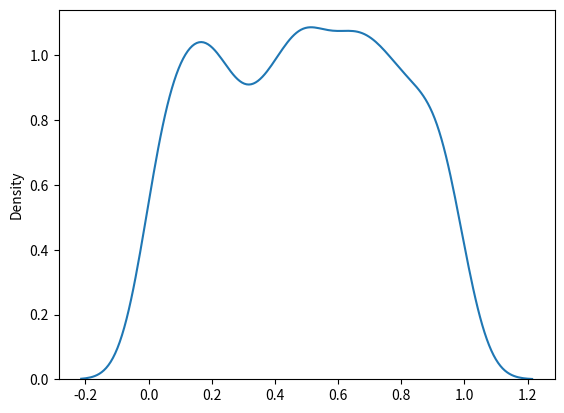

The script that saved this image: (Note: this script raises an exception after producing the figure.)
'''
Uniform Distribution
Uniform Distribution
Used to describe probability where every event has equal chances of occuring.

E.g. Generation of random numbers.

It has three parameters:

a - lower bound - default 0 .0.

b - upper bound - default 1.0.

size - The shape of the returned array.

Example:

Create a 2x3 uniform distribution sample:
'''
from numpy import random

x = random.uniform(size=(2, 3))

print(x)
'''
Visualization of Uniform Distribution
Example:

'''
from numpy import random
import matplotlib.pyplot as plt
import seaborn as sns

sns.distplot(random.uniform(size=1000), hist=False)

plt.show()
Result
